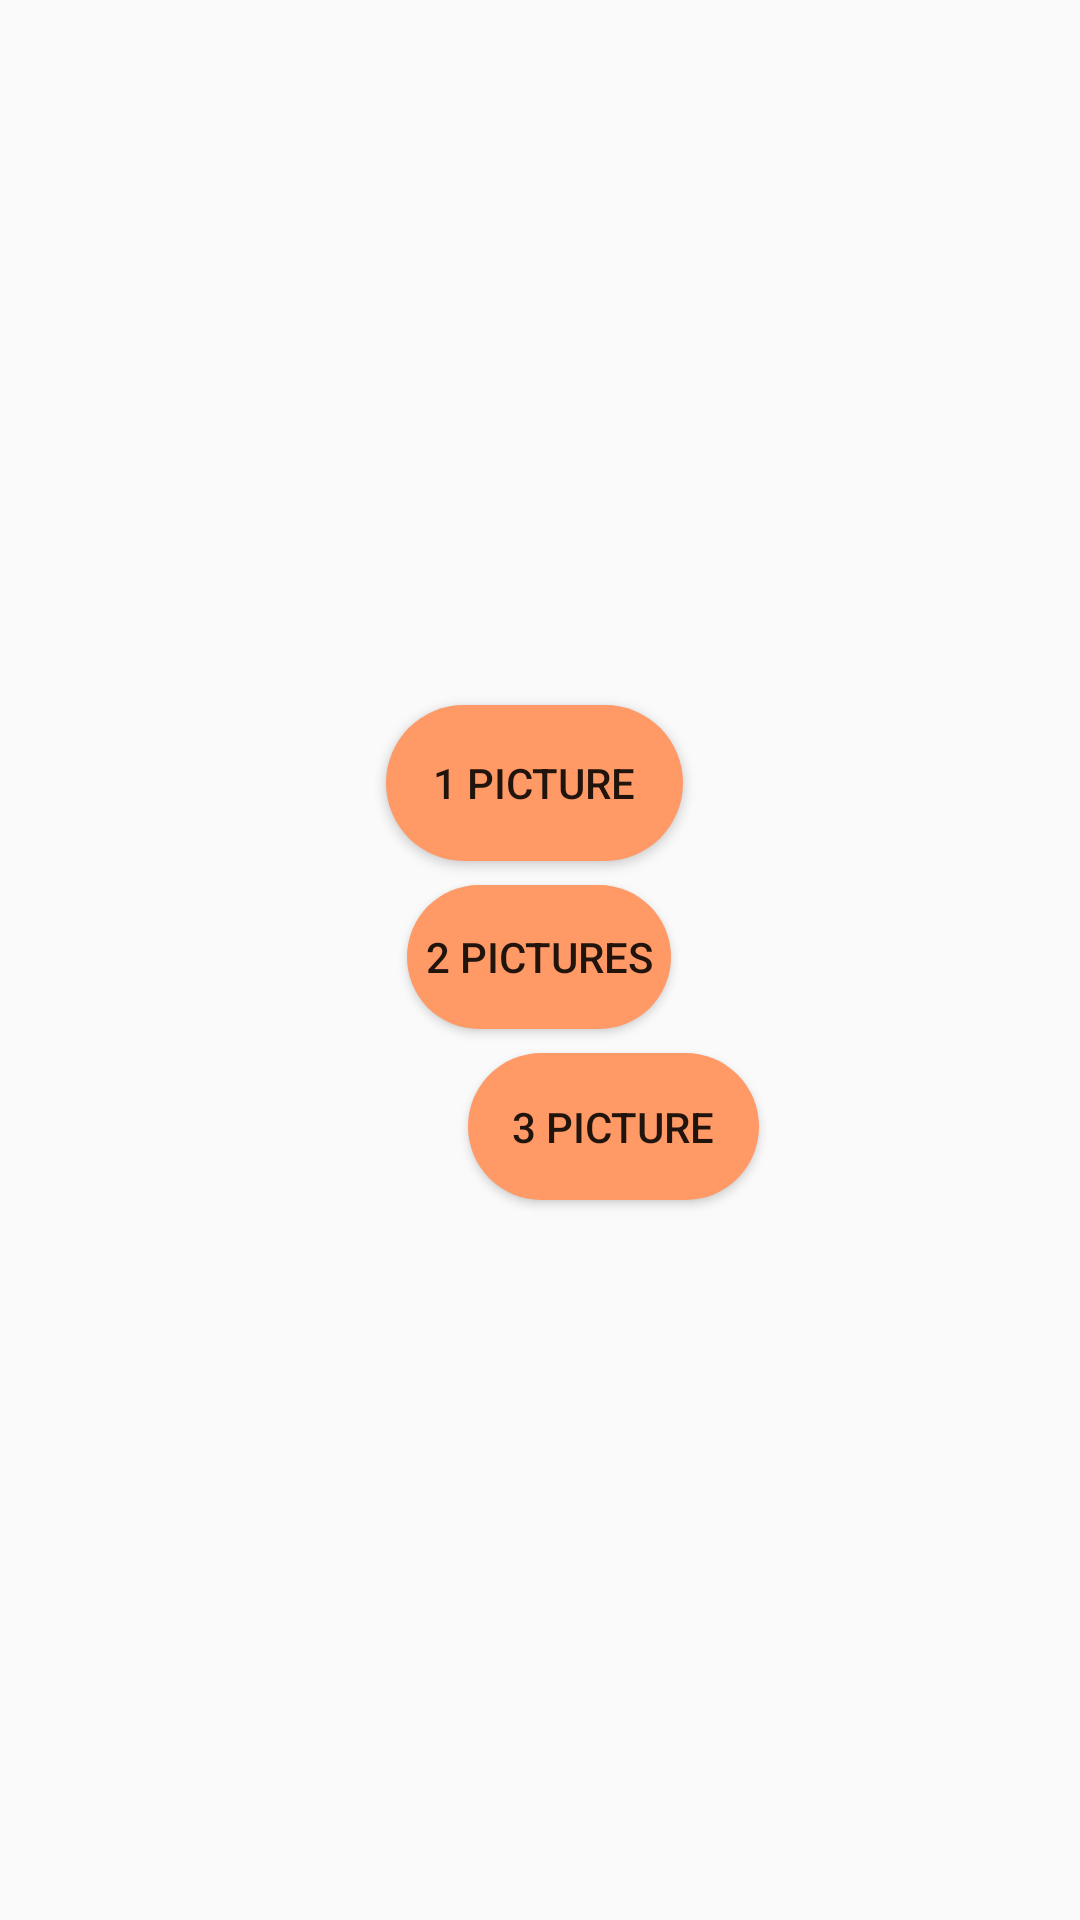

Android layout source for this screen:
<!-- AndroidManifest.xml: application theme AppTheme -->
<!-- res/layout/fragment_amount.xml -->
<?xml version="1.0" encoding="utf-8"?>
<android.support.constraint.ConstraintLayout xmlns:android="http://schemas.android.com/apk/res/android"
    xmlns:app="http://schemas.android.com/apk/res-auto"
    xmlns:tools="http://schemas.android.com/tools"
    android:id="@+id/frameLayout2"
    android:layout_width="match_parent"
    android:layout_height="match_parent"
    tools:context=".amount">

    <Button
        android:id="@+id/buttonOne"
        android:layout_width="99dp"
        android:layout_height="52dp"
        android:layout_marginStart="8dp"
        android:layout_marginLeft="8dp"
        android:layout_marginEnd="8dp"
        android:layout_marginRight="8dp"
        android:layout_marginBottom="8dp"
        android:text="1 Picture"
        android:background="@drawable/button_bg"
        app:layout_constraintBottom_toBottomOf="parent"
        app:layout_constraintEnd_toEndOf="parent"
        app:layout_constraintHorizontal_bias="0.493"
        app:layout_constraintStart_toStartOf="parent"
        app:layout_constraintTop_toTopOf="parent"
        app:layout_constraintVertical_bias="0.405" />

    <Button
        android:id="@+id/buttonTwo"
        android:layout_width="wrap_content"
        android:layout_height="wrap_content"
        android:layout_marginStart="161dp"
        android:layout_marginLeft="161dp"
        android:layout_marginTop="8dp"
        android:layout_marginEnd="162dp"
        android:layout_marginRight="162dp"
        android:text="2 Pictures"
        android:background="@drawable/button_bg"
        app:layout_constraintEnd_toEndOf="parent"
        app:layout_constraintStart_toStartOf="parent"
        app:layout_constraintTop_toBottomOf="@+id/buttonOne" />

    <Button
        android:id="@+id/buttonThree"
        android:layout_width="97dp"
        android:layout_height="49dp"
        android:layout_marginStart="156dp"
        android:layout_marginLeft="156dp"
        android:layout_marginTop="8dp"
        android:text="3 Picture"
        android:background="@drawable/button_bg"
        app:layout_constraintStart_toStartOf="parent"
        app:layout_constraintTop_toBottomOf="@+id/buttonTwo" />
</android.support.constraint.ConstraintLayout>
<!-- resources referenced by this layout -->
<resources>
  <!-- drawable button_bg (drawable) -->
  <?xml version="1.0" encoding="utf-8"?>
  <shape xmlns:android="http://schemas.android.com/apk/res/android">
      <corners android:radius="1200dp"/>
      <solid android:color="@color/colorAccent"/>
  </shape>
  <style name="AppTheme" parent="Theme.AppCompat.Light.DarkActionBar">
          
          <item name="colorPrimary">@color/colorPrimary</item>
          <item name="colorPrimaryDark">@color/colorPrimaryDark</item>
          <item name="colorAccent">@color/colorAccent</item>
      </style>
  <color name="colorAccent">#ff9966</color>
  <color name="colorPrimary">#878779</color>
  <color name="colorPrimaryDark">#878779</color>
</resources>
